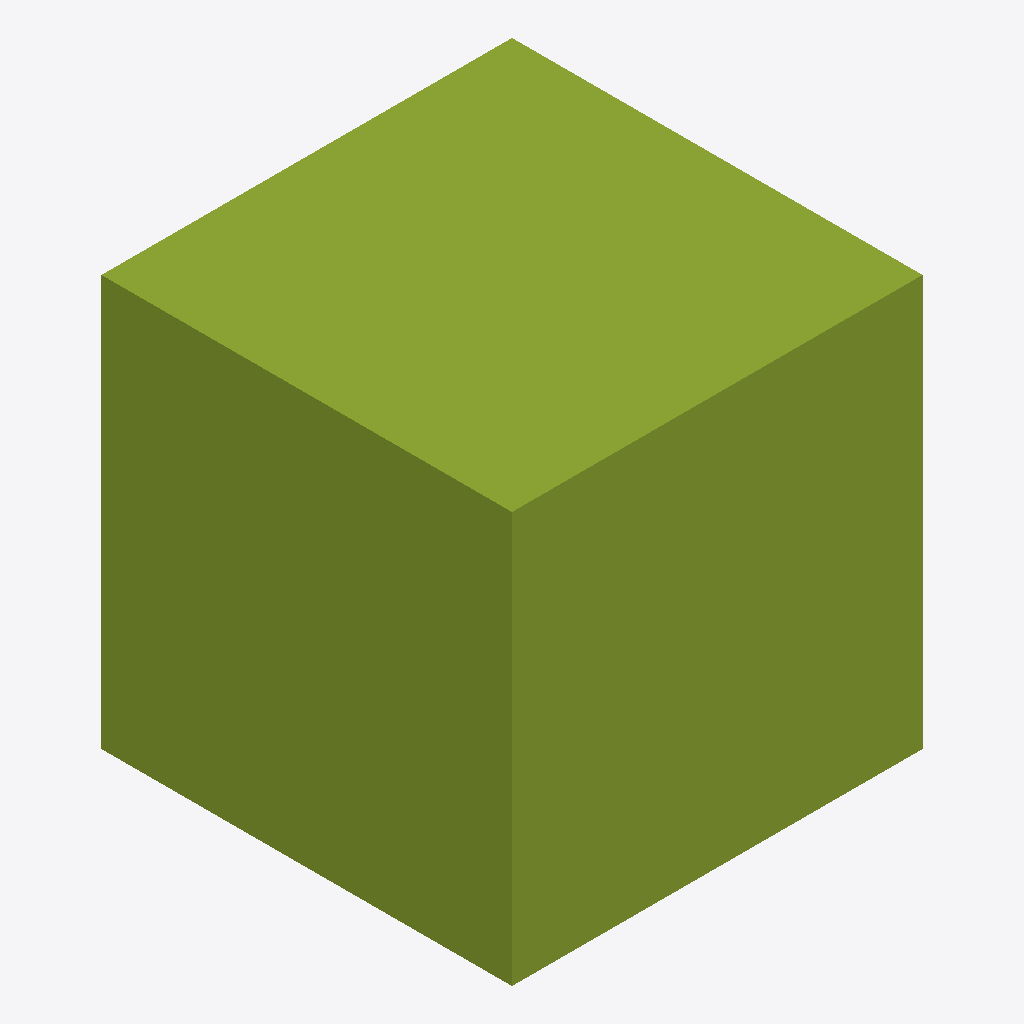
Isometric view of an IFC building model (IFC-SPF (STEP), schema IFC4, length unit millimetre), seen from the south-west, elements coloured by IFC class: 1 member (olive).
Extent 1.0 m × 1.0 m × 1.0 m (x, y, z). Storeys (1): Level 0 at 0.00 m. Elements (1): 1 IfcMember.

HEADER;
FILE_DESCRIPTION(('synthetic: an IfcCenterLineProfileDef on a closed polyline, the square 1000 x 1000, Thickness 20, extruded 1000'),'2;1');
FILE_NAME('centreline_closed','2026-01-01T00:00:00',(''),(''),'hand-written','bimble golden','');
FILE_SCHEMA(('IFC4'));
ENDSEC;
DATA;
#7=IFCPROJECT('2T2cCentrelineClosed01',$,'centreline_closed project',$,$,$,$,(#6),#3);
#14=IFCBUILDINGSTOREY('2T2cCentrelineClosed04',$,'Level 0',$,$,#8,$,$,.ELEMENT.,0.0);
#37=IFCMEMBER('2T2cCentrelineClosed10',$,'centreline_closed',$,$,#8,#33,$,$);
ENDSEC;
